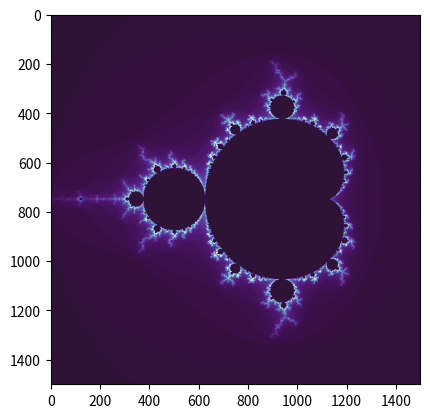

Generate this figure with matplotlib:

# saturation 255

import numpy as np
import matplotlib.pyplot as plt
import random

class TEA:

    def solve(self):
        iterations = 100
        n = 1500

        radius = 1

        center = (0, 0)



        xmin = -2.0
        xmax = 1.0

        ymin = -1.5
        ymax = 1.5

        m = 2.0

        xvals = np.linspace(xmin, xmax, n)
        yvals = np.linspace(ymin, ymax, n)

        result = np.zeros([n,n])

        for x_i, x in enumerate(xvals):
            for y_i, y in enumerate(yvals):
                z = 0
                c = complex(x,y)
                for i in range(0, iterations):
                    z = z * z + c
                    if (abs(z) > m):
                        #result[y_i, x_i] = abs(200 - (i * 4))
                        result[y_i, x_i] = i
                        break
        return result

tea = TEA()
res = tea.solve()

fig = plt.figure()
ax = fig.add_subplot()
#ax.imshow(res)
#ax.imshow(res, cmap="hsv")
#ax.imshow(res, cmap="inferno")
ax.imshow(res, cmap="twilight_shifted")
#ax.imshow(res, cmap="nipy_spectral")

plt.show()
